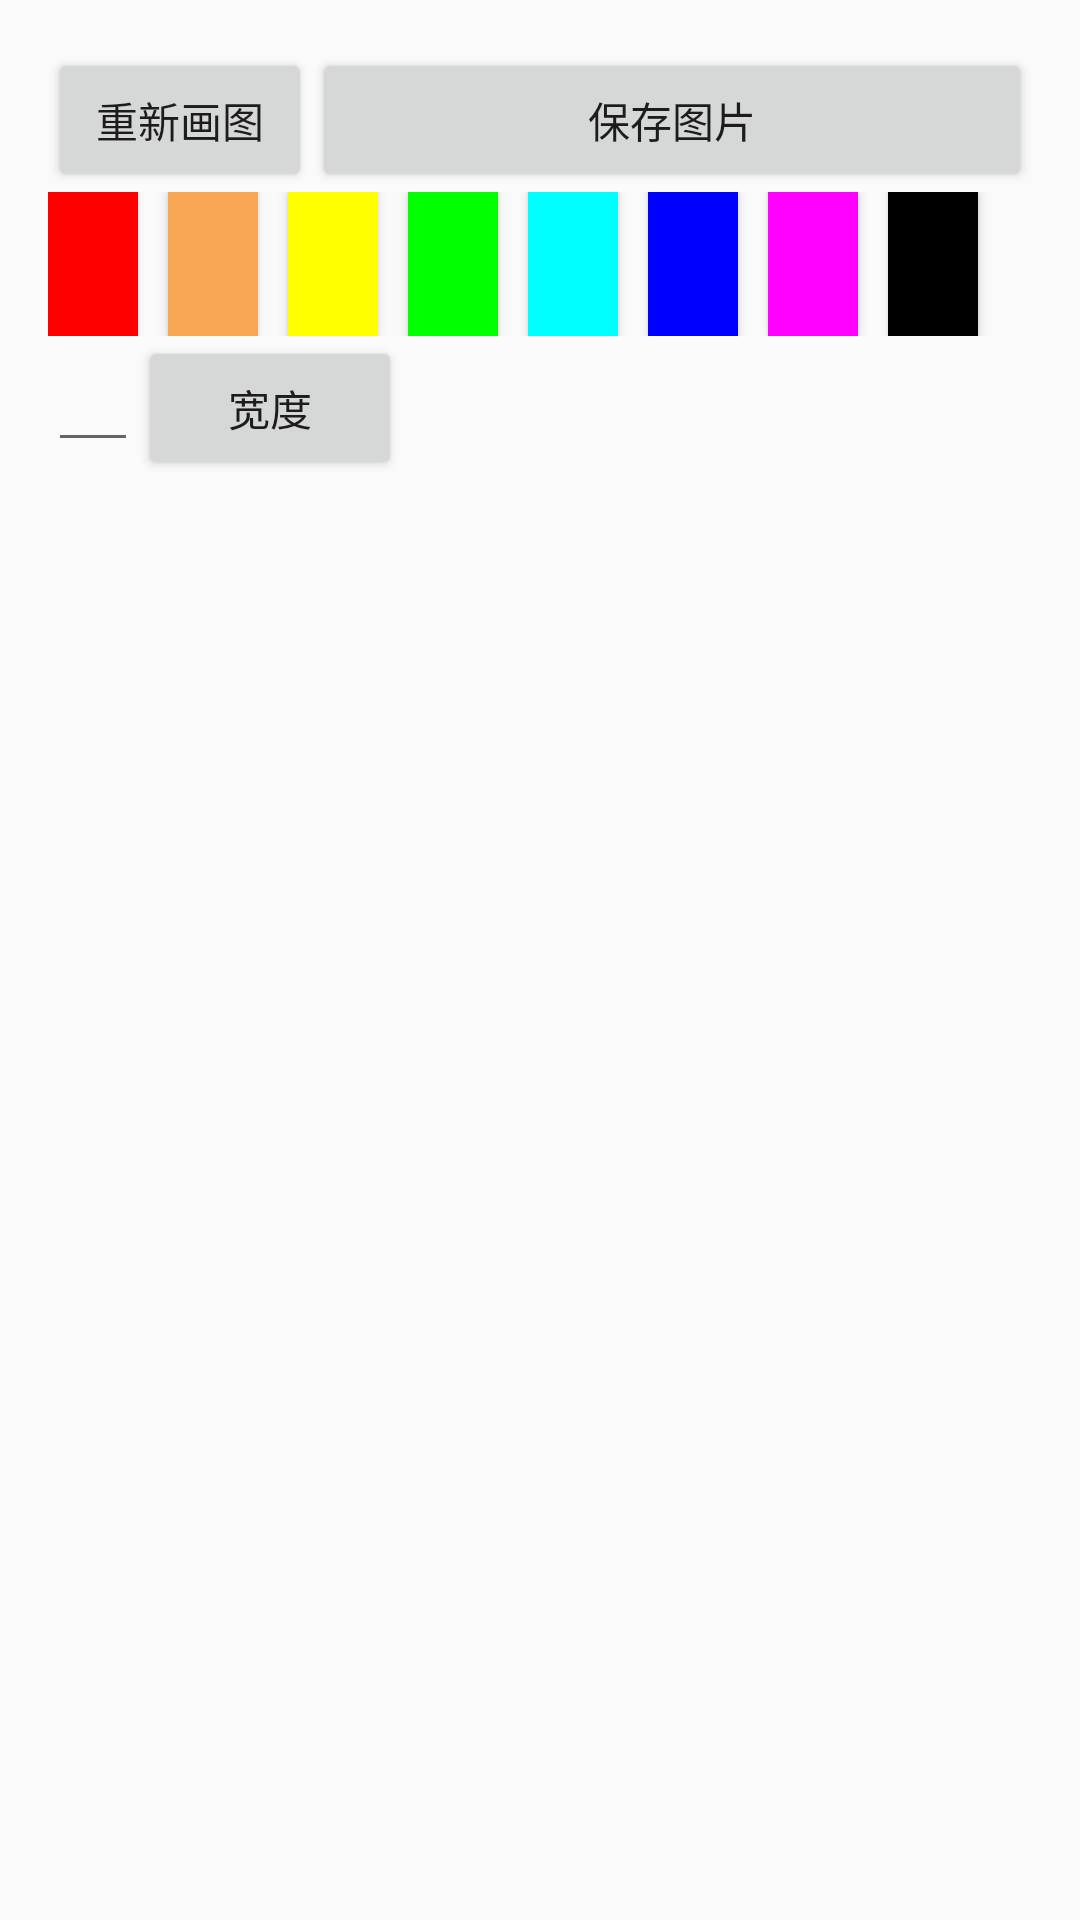

This screen was rendered from an Android layout file. Write that file and the resources it references.
<!-- AndroidManifest.xml: application theme AppTheme -->
<!-- res/layout/activity_draw.xml -->
<?xml version="1.0" encoding="utf-8"?>
<LinearLayout xmlns:android="http://schemas.android.com/apk/res/android"
    xmlns:tools="http://schemas.android.com/tools"
    android:layout_width="match_parent"
    android:layout_height="match_parent"
    android:orientation="vertical"
    android:paddingBottom="16dp"
    android:paddingLeft="16dp"
    android:paddingRight="16dp"
    android:paddingTop="16dp"
    tools:context=".MainActivity" >

    <LinearLayout
        android:layout_width="match_parent"
        android:layout_height="wrap_content"
        android:orientation="horizontal" >

        <Button
            android:id="@+id/btn_resume"
            android:layout_width="wrap_content"
            android:layout_height="wrap_content"
            android:text="重新画图" />

        <Button
            android:id="@+id/btn_save"
            android:layout_width="match_parent"
            android:layout_height="wrap_content"
            android:text="保存图片" />
    </LinearLayout>
    <LinearLayout
        android:layout_width="match_parent"
        android:layout_height="wrap_content"
        android:orientation="horizontal" >
        <Button
            android:id="@+id/btn_red"
            android:layout_width="30dp"
            android:layout_height="wrap_content"
            android:background="#ff0000"
            android:layout_marginRight="10dp"
            android:text="" />
        <Button
            android:id="@+id/btn_orange"
            android:layout_width="30dp"
            android:layout_height="wrap_content"
            android:background="#faa755"
            android:layout_marginRight="10dp"
            android:text="" />
        <Button
            android:id="@+id/btn_yellow"
            android:layout_width="30dp"
            android:layout_height="wrap_content"
            android:background="#FFFF00"
            android:layout_marginRight="10dp"
            android:text="" />
        <Button
            android:id="@+id/btn_green"
            android:layout_width="30dp"
            android:layout_height="wrap_content"
            android:background="#00FF00"
            android:layout_marginRight="10dp"
            android:text="" />
        <Button
            android:id="@+id/btn_cyan"
            android:layout_width="30dp"
            android:layout_height="wrap_content"
            android:background="#00FFFF"
            android:layout_marginRight="10dp"
            android:text="" />
        <Button
            android:id="@+id/btn_blue"
            android:layout_width="30dp"
            android:layout_height="wrap_content"
            android:background="#0000FF"
            android:layout_marginRight="10dp"
            android:text="" />
        <Button
            android:id="@+id/btn_purple"
            android:layout_width="30dp"
            android:layout_height="wrap_content"
            android:background="#FF00FF"
            android:layout_marginRight="10dp"
            android:text="" />
        <Button
            android:id="@+id/btn_black"
            android:layout_width="30dp"
            android:layout_height="wrap_content"
            android:background="#000000"
            android:layout_marginRight="10dp"
            android:text="" />
    </LinearLayout>
    <LinearLayout
        android:layout_width="match_parent"
        android:layout_height="wrap_content"
        android:orientation="horizontal" >
        <EditText
            android:id="@+id/stroke_input"
            android:layout_width="30dp"
            android:layout_height="wrap_content" />
        <Button
            android:id="@+id/btn_stroke"
            android:layout_width="wrap_content"
            android:layout_height="wrap_content"
            android:text="宽度" />
    </LinearLayout>
    <ImageView
        android:id="@+id/iv_canvas"
        android:layout_width="match_parent"
        android:layout_height="match_parent" />

</LinearLayout>
<!-- resources referenced by this layout -->
<resources>
  <style name="AppTheme" parent="Theme.AppCompat.Light.DarkActionBar">
          
          <item name="StyleInTheme">@style/StyleForTheme</item>
          <item name="colorPrimary">@color/colorPrimary</item>
          <item name="colorPrimaryDark">@color/colorPrimaryDark</item>
          <item name="colorAccent">@color/colorAccent</item>
      </style>
  <style name="StyleForTheme">
          <item name="circle_text">theme</item>
      </style>
  <!-- not gathered from this repository: default colours our renderer supplied (Android Studio template values) -->
  <color name="colorPrimary">#FF6200EE</color>
  <color name="colorPrimaryDark">#FF3700B3</color>
  <color name="colorAccent">#FF03DAC5</color>
</resources>
